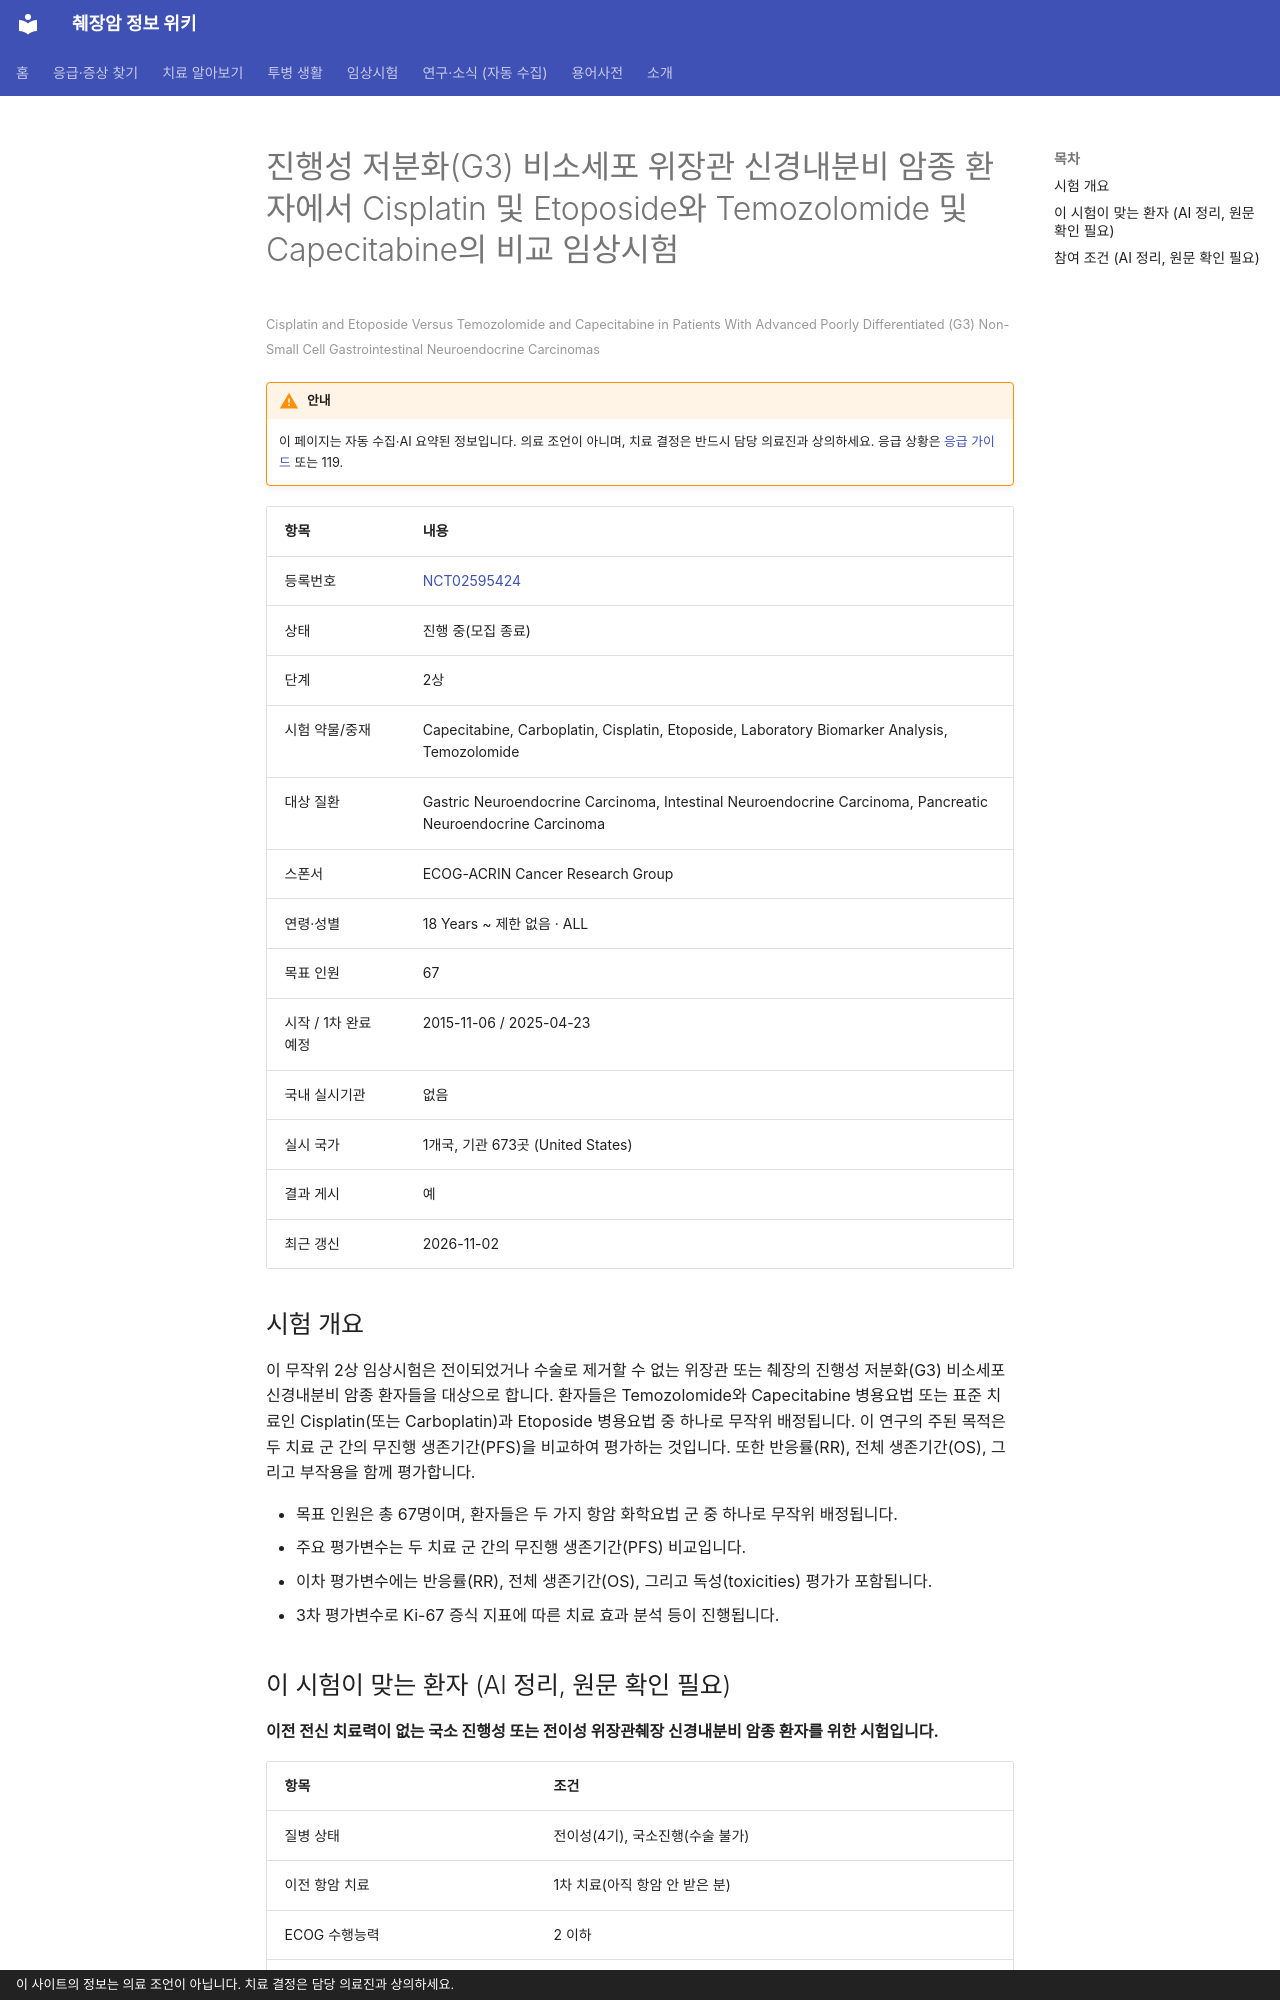

repository: hizorro88-rgb/papersearcher · page: _generated/trials/NCT02595424/index.html · generator: mkdocs · copyright: 이 사이트의 정보는 의료 조언이 아닙니다. 치료 결정은 담당 의료진과 상의하세요.

---
title: "NCT02595424 진행성 저분화(G3) 비소세포 위장관 신경내분비 암종 환자에서 Cisplatin 및 Etoposide와 T…"
description: "2상 · 진행 중(모집 종료)"
comments: true
search:
  boost: 0.4
---

# 진행성 저분화(G3) 비소세포 위장관 신경내분비 암종 환자에서 Cisplatin 및 Etoposide와 Temozolomide 및 Capecitabine의 비교 임상시험

<small>Cisplatin and Etoposide Versus Temozolomide and Capecitabine in Patients With Advanced Poorly Differentiated (G3) Non-Small Cell Gastrointestinal Neuroendocrine Carcinomas</small>

!!! warning "안내"
    이 페이지는 자동 수집·AI 요약된 정보입니다. 의료 조언이 아니며, 치료 결정은 반드시 담당 의료진과 상의하세요. 응급 상황은 [응급 가이드](../../guides/emergency/index.md) 또는 119.

| 항목 | 내용 |
|---|---|
| 등록번호 | [NCT02595424](https://clinicaltrials.gov/study/NCT02595424) |
| 상태 | 진행 중(모집 종료) |
| 단계 | 2상 |
| 시험 약물/중재 | Capecitabine, Carboplatin, Cisplatin, Etoposide, Laboratory Biomarker Analysis, Temozolomide |
| 대상 질환 | Gastric Neuroendocrine Carcinoma, Intestinal Neuroendocrine Carcinoma, Pancreatic Neuroendocrine Carcinoma |
| 스폰서 | ECOG-ACRIN Cancer Research Group |
| 연령·성별 | 18 Years ~ 제한 없음 · ALL |
| 목표 인원 | 67 |
| 시작 / 1차 완료 예정 | 2015-11-06 / 2025-04-23 |
| 국내 실시기관 | 없음 |
| 실시 국가 | 1개국, 기관 673곳 (United States) |
| 결과 게시 | 예 |
| 최근 갱신 | 2026-11-02 |

## 시험 개요

이 무작위 2상 임상시험은 전이되었거나 수술로 제거할 수 없는 위장관 또는 췌장의 진행성 저분화(G3) 비소세포 신경내분비 암종 환자들을 대상으로 합니다. 환자들은 Temozolomide와 Capecitabine 병용요법 또는 표준 치료인 Cisplatin(또는 Carboplatin)과 Etoposide 병용요법 중 하나로 무작위 배정됩니다. 이 연구의 주된 목적은 두 치료 군 간의 무진행 생존기간(PFS)을 비교하여 평가하는 것입니다. 또한 반응률(RR), 전체 생존기간(OS), 그리고 부작용을 함께 평가합니다.

- 목표 인원은 총 67명이며, 환자들은 두 가지 항암 화학요법 군 중 하나로 무작위 배정됩니다.
- 주요 평가변수는 두 치료 군 간의 무진행 생존기간(PFS) 비교입니다.
- 이차 평가변수에는 반응률(RR), 전체 생존기간(OS), 그리고 독성(toxicities) 평가가 포함됩니다.
- 3차 평가변수로 Ki-67 증식 지표에 따른 치료 효과 분석 등이 진행됩니다.

## 이 시험이 맞는 환자 (AI 정리, 원문 확인 필요)

**이전 전신 치료력이 없는 국소 진행성 또는 전이성 위장관췌장 신경내분비 암종 환자를 위한 시험입니다.**

| 항목 | 조건 |
|---|---|
| 질병 상태 | 전이성(4기), 국소진행(수술 불가) |
| 이전 항암 치료 | 1차 치료(아직 항암 안 받은 분) |
| ECOG 수행능력 | 2 이하 |
| 측정 가능 병변 | 필요 |

주요 제외 기준: 뇌 전이 또는 암성 수막염이 있는 경우 · 활성형 또는 조절되지 않는 감염, 심장질환이 있는 경우 · 이전 전신 항암 치료를 받은 경우 · 임신 또는 수유 중인 여성

내 상황에 맞는지 한 번에 보려면 [맞춤 임상시험 찾기](../../guides/trials/finder.md).
